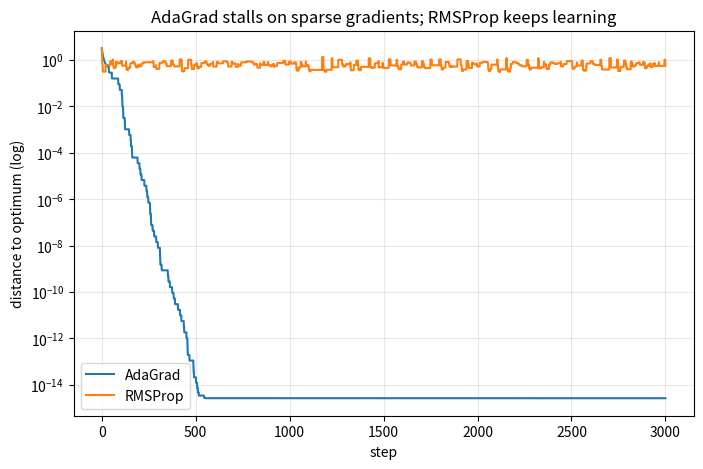

Write the Python code that produced this figure.
"""
Practical 15: Adaptive Learning Rates (AdaGrad vs RMSProp)
Objective: Implement AdaGrad and RMSProp from scratch. Run both on an objective
with sparse/frequent gradients to show AdaGrad stalls (accumulated squares) while
RMSProp keeps learning.
"""

import numpy as np
import matplotlib.pyplot as plt


def adagrad(w0, grad_fn, lr=0.1, eps=1e-8, steps=2000):
    w = np.array(w0, float)
    cache = np.zeros_like(w)
    traj = [w.copy()]
    for _ in range(steps):
        g = grad_fn(w)
        cache += g ** 2
        w -= lr / (np.sqrt(cache) + eps) * g
        traj.append(w.copy())
    return np.array(traj)


def rmsprop(w0, grad_fn, lr=0.1, beta=0.9, eps=1e-8, steps=2000):
    w = np.array(w0, float)
    cache = np.zeros_like(w)
    traj = [w.copy()]
    for _ in range(steps):
        g = grad_fn(w)
        cache = beta * cache + (1 - beta) * g ** 2
        w -= lr / (np.sqrt(cache) + eps) * g
        traj.append(w.copy())
    return np.array(traj)


def main():
    # sparse/frequent gradient objective: a simple convex quadratic but with a
    # feature that is active rarely. We model gradient sparsity directly.
    def make_grad(sparse_idx):
        def grad(w):
            g = 2 * (w - np.array([3.0, 1.0]))
            # zero out one coordinate most of the time (sparse signal)
            if np.random.rand() < 0.9:
                g[sparse_idx] = 0.0
            return g
        return grad

    traj_a = adagrad([0.0, 0.0], make_grad(1), lr=0.5, steps=3000)
    traj_r = rmsprop([0.0, 0.0], make_grad(1), lr=0.5, steps=3000)

    # distance to optimum over time (coordinate 1 is sparse)
    dist_a = np.linalg.norm(traj_a - np.array([3.0, 1.0]), axis=1)
    dist_r = np.linalg.norm(traj_r - np.array([3.0, 1.0]), axis=1)

    plt.figure(figsize=(8, 5))
    plt.plot(dist_a, label="AdaGrad")
    plt.plot(dist_r, label="RMSProp")
    plt.yscale("log")
    plt.xlabel("step")
    plt.ylabel("distance to optimum (log)")
    plt.title("AdaGrad stalls on sparse gradients; RMSProp keeps learning")
    plt.legend()
    plt.grid(True, which="both", alpha=0.3)
    plt.show()


if __name__ == "__main__":
    main()
